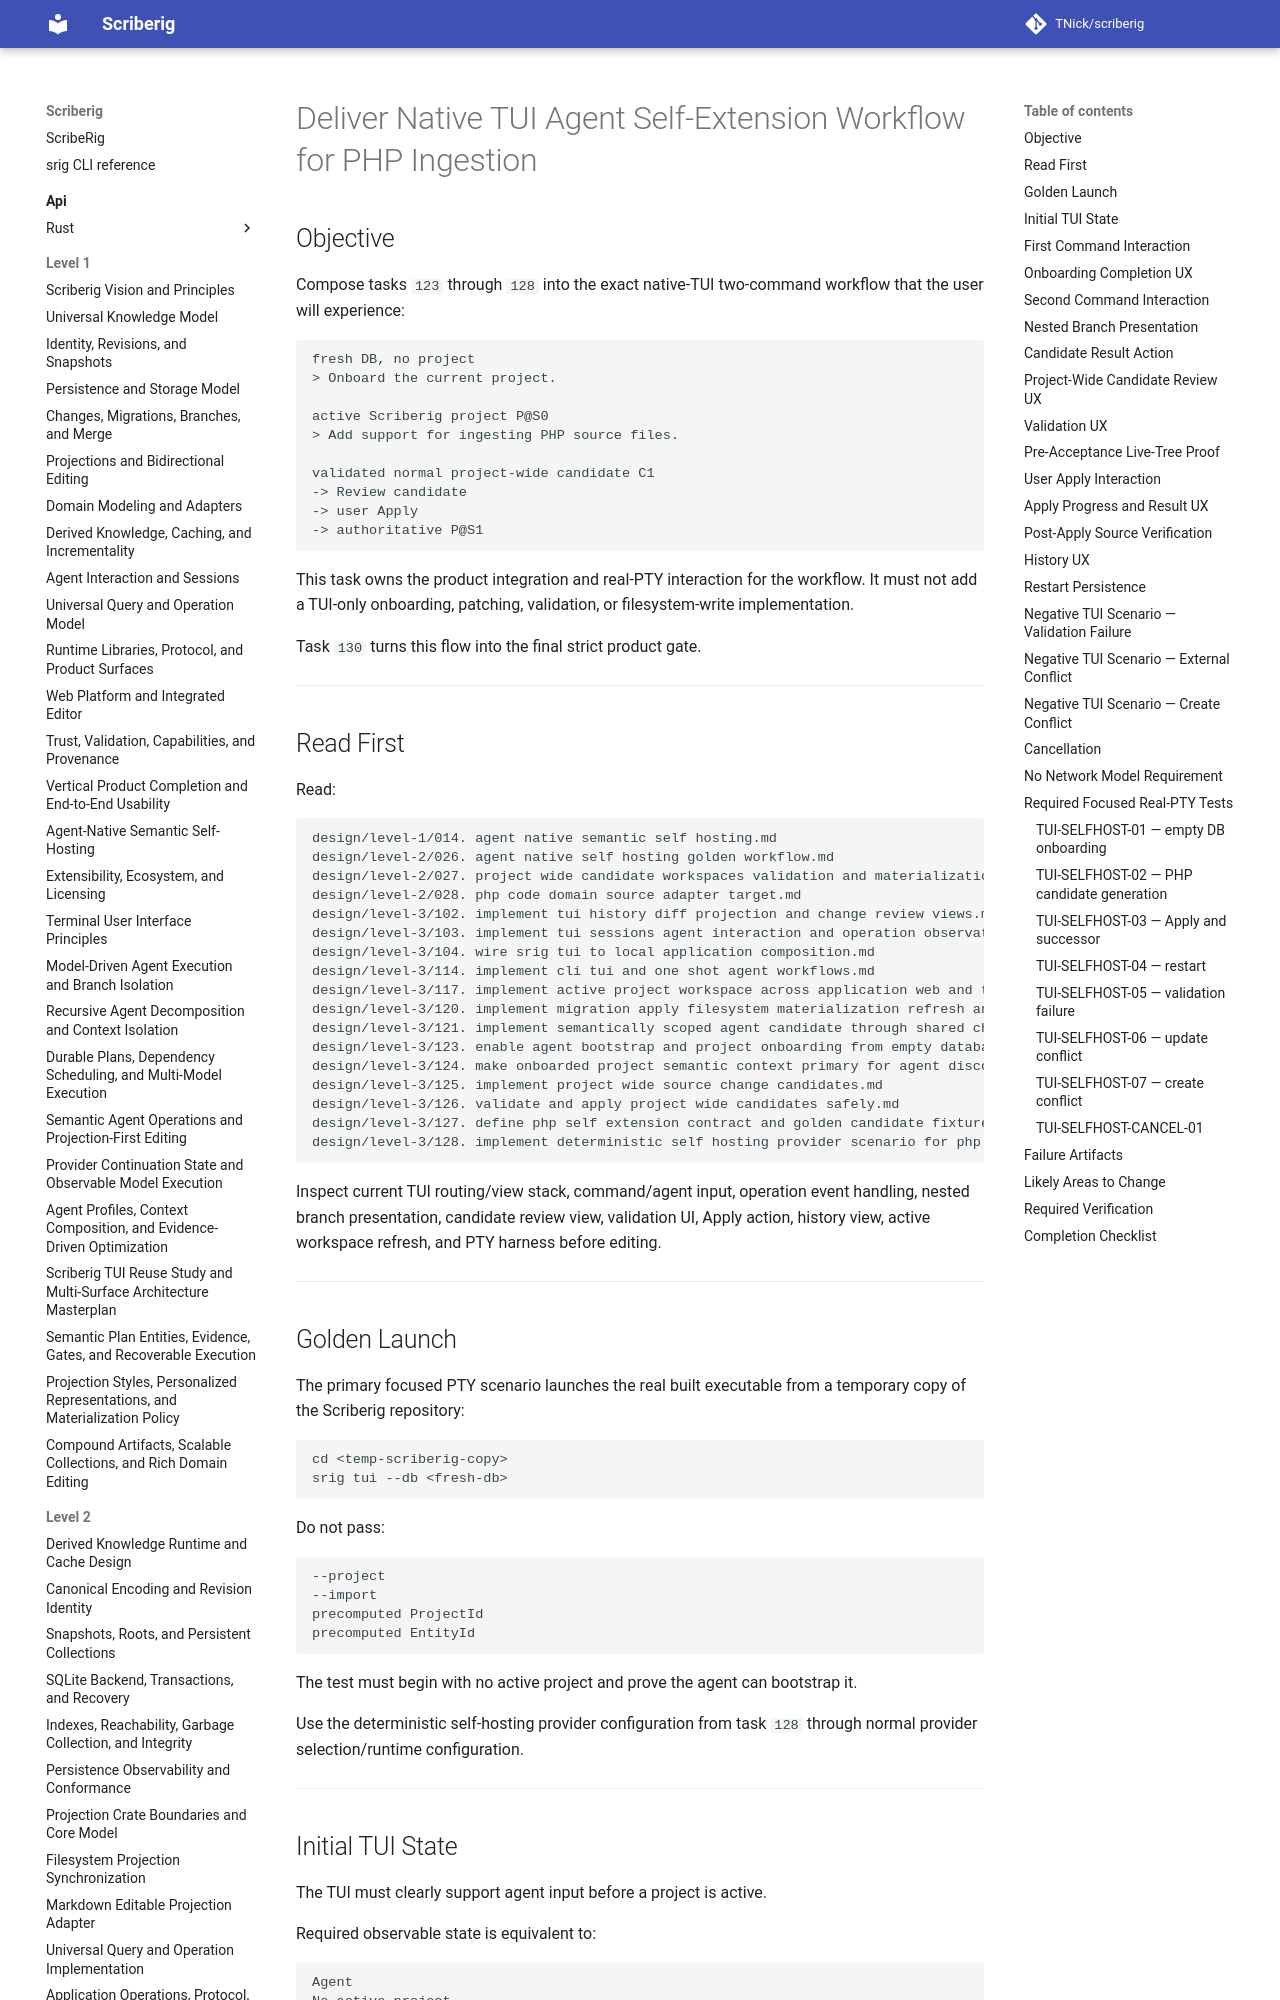

repository: TNick/scriberig · page: level-3/129. deliver native tui agent self extension workflow for php ingestion/index.html · generator: mkdocs

# Deliver Native TUI Agent Self-Extension Workflow for PHP Ingestion

## Objective

Compose tasks `123` through `128` into the exact native-TUI two-command workflow that the user will experience:

```text
fresh DB, no project
> Onboard the current project.

active Scriberig project P@S0
> Add support for ingesting PHP source files.

validated normal project-wide candidate C1
-> Review candidate
-> user Apply
-> authoritative P@S1
```

This task owns the product integration and real-PTY interaction for the workflow. It must not add a TUI-only onboarding, patching, validation, or filesystem-write implementation.

Task `130` turns this flow into the final strict product gate.

---

## Read First

Read:

```text
design/level-1/014. agent native semantic self hosting.md
design/level-2/026. agent native self hosting golden workflow.md
design/level-2/027. project wide candidate workspaces validation and materialization.md
design/level-2/028. php code domain source adapter target.md
design/level-3/102. implement tui history diff projection and change review views.md
design/level-3/103. implement tui sessions agent interaction and operation observation.md
design/level-3/104. wire srig tui to local application composition.md
design/level-3/114. implement cli tui and one shot agent workflows.md
design/level-3/117. implement active project workspace across application web and tui.md
design/level-3/120. implement migration apply filesystem materialization refresh and conflict recovery.md
design/level-3/121. implement semantically scoped agent candidate through shared change path.md
design/level-3/123. enable agent bootstrap and project onboarding from empty database.md
design/level-3/124. make onboarded project semantic context primary for agent discovery.md
design/level-3/125. implement project wide source change candidates.md
design/level-3/126. validate and apply project wide candidates safely.md
design/level-3/127. define php self extension contract and golden candidate fixture.md
design/level-3/128. implement deterministic self hosting provider scenario for php ingestion.md
```

Inspect current TUI routing/view stack, command/agent input, operation event handling, nested branch presentation, candidate review view, validation UI, Apply action, history view, active workspace refresh, and PTY harness before editing.

---
